Photos from the image-classification dataset "umpire_classifier_v3" in the GitHub repository Srimathi109/AccessEdu. Its 5 classes are: no action, no ball, out, six, wide.

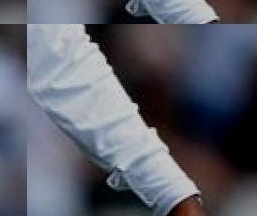
Label: no ball

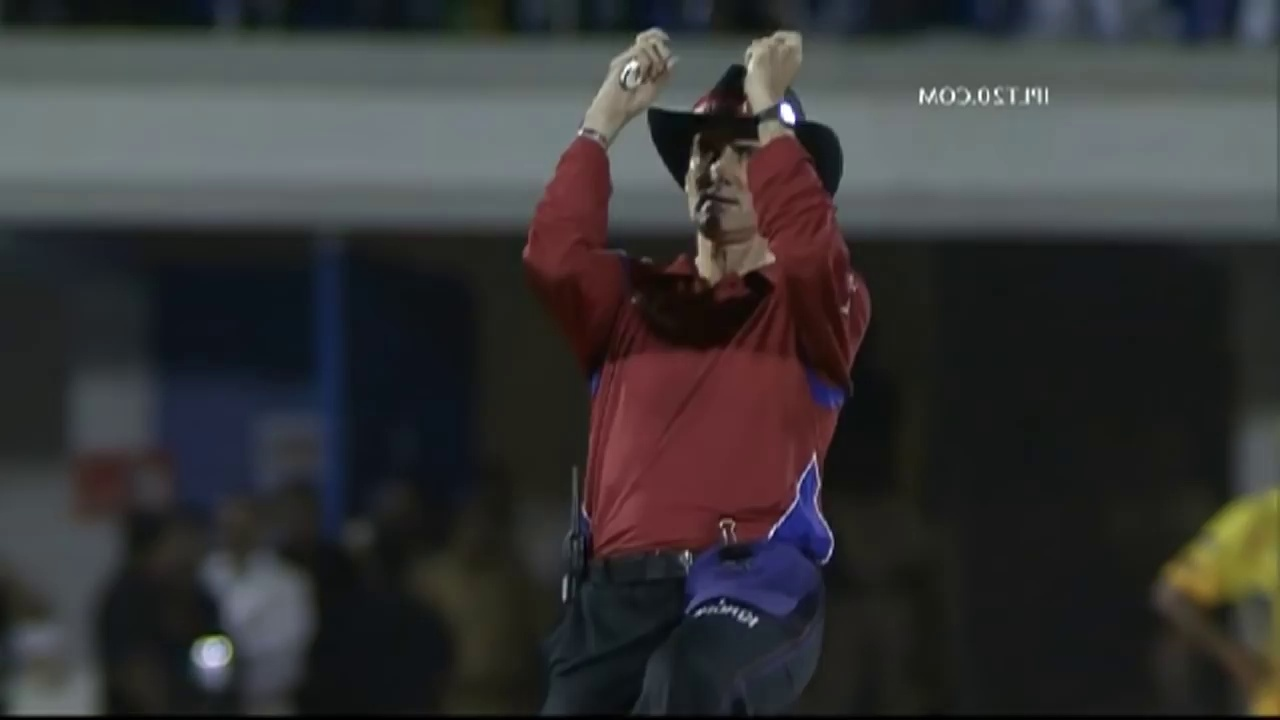
Label: six

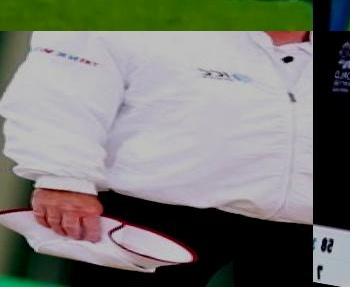
Label: no action

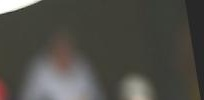
Label: wide

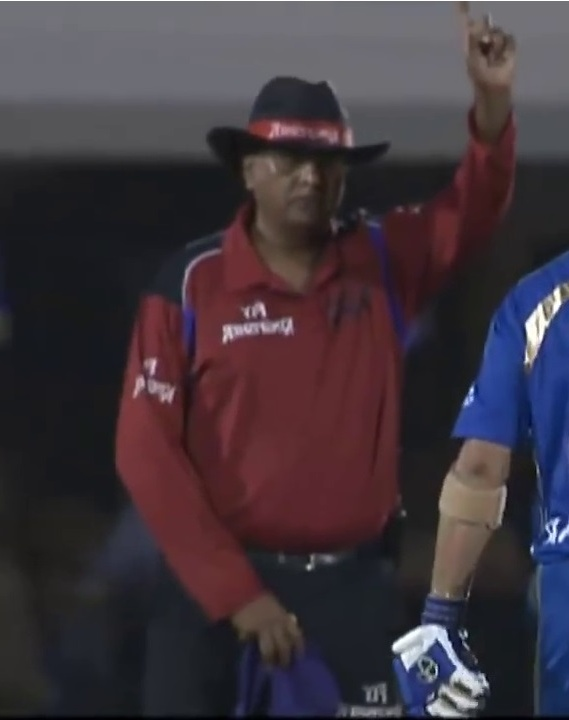
Label: out

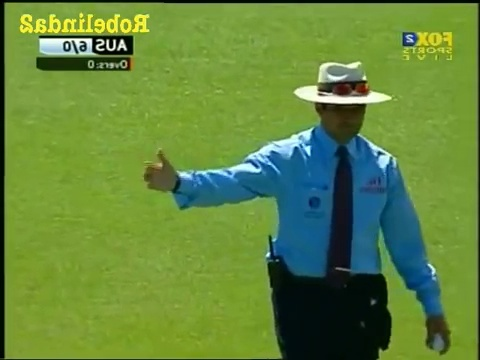
Label: no ball
